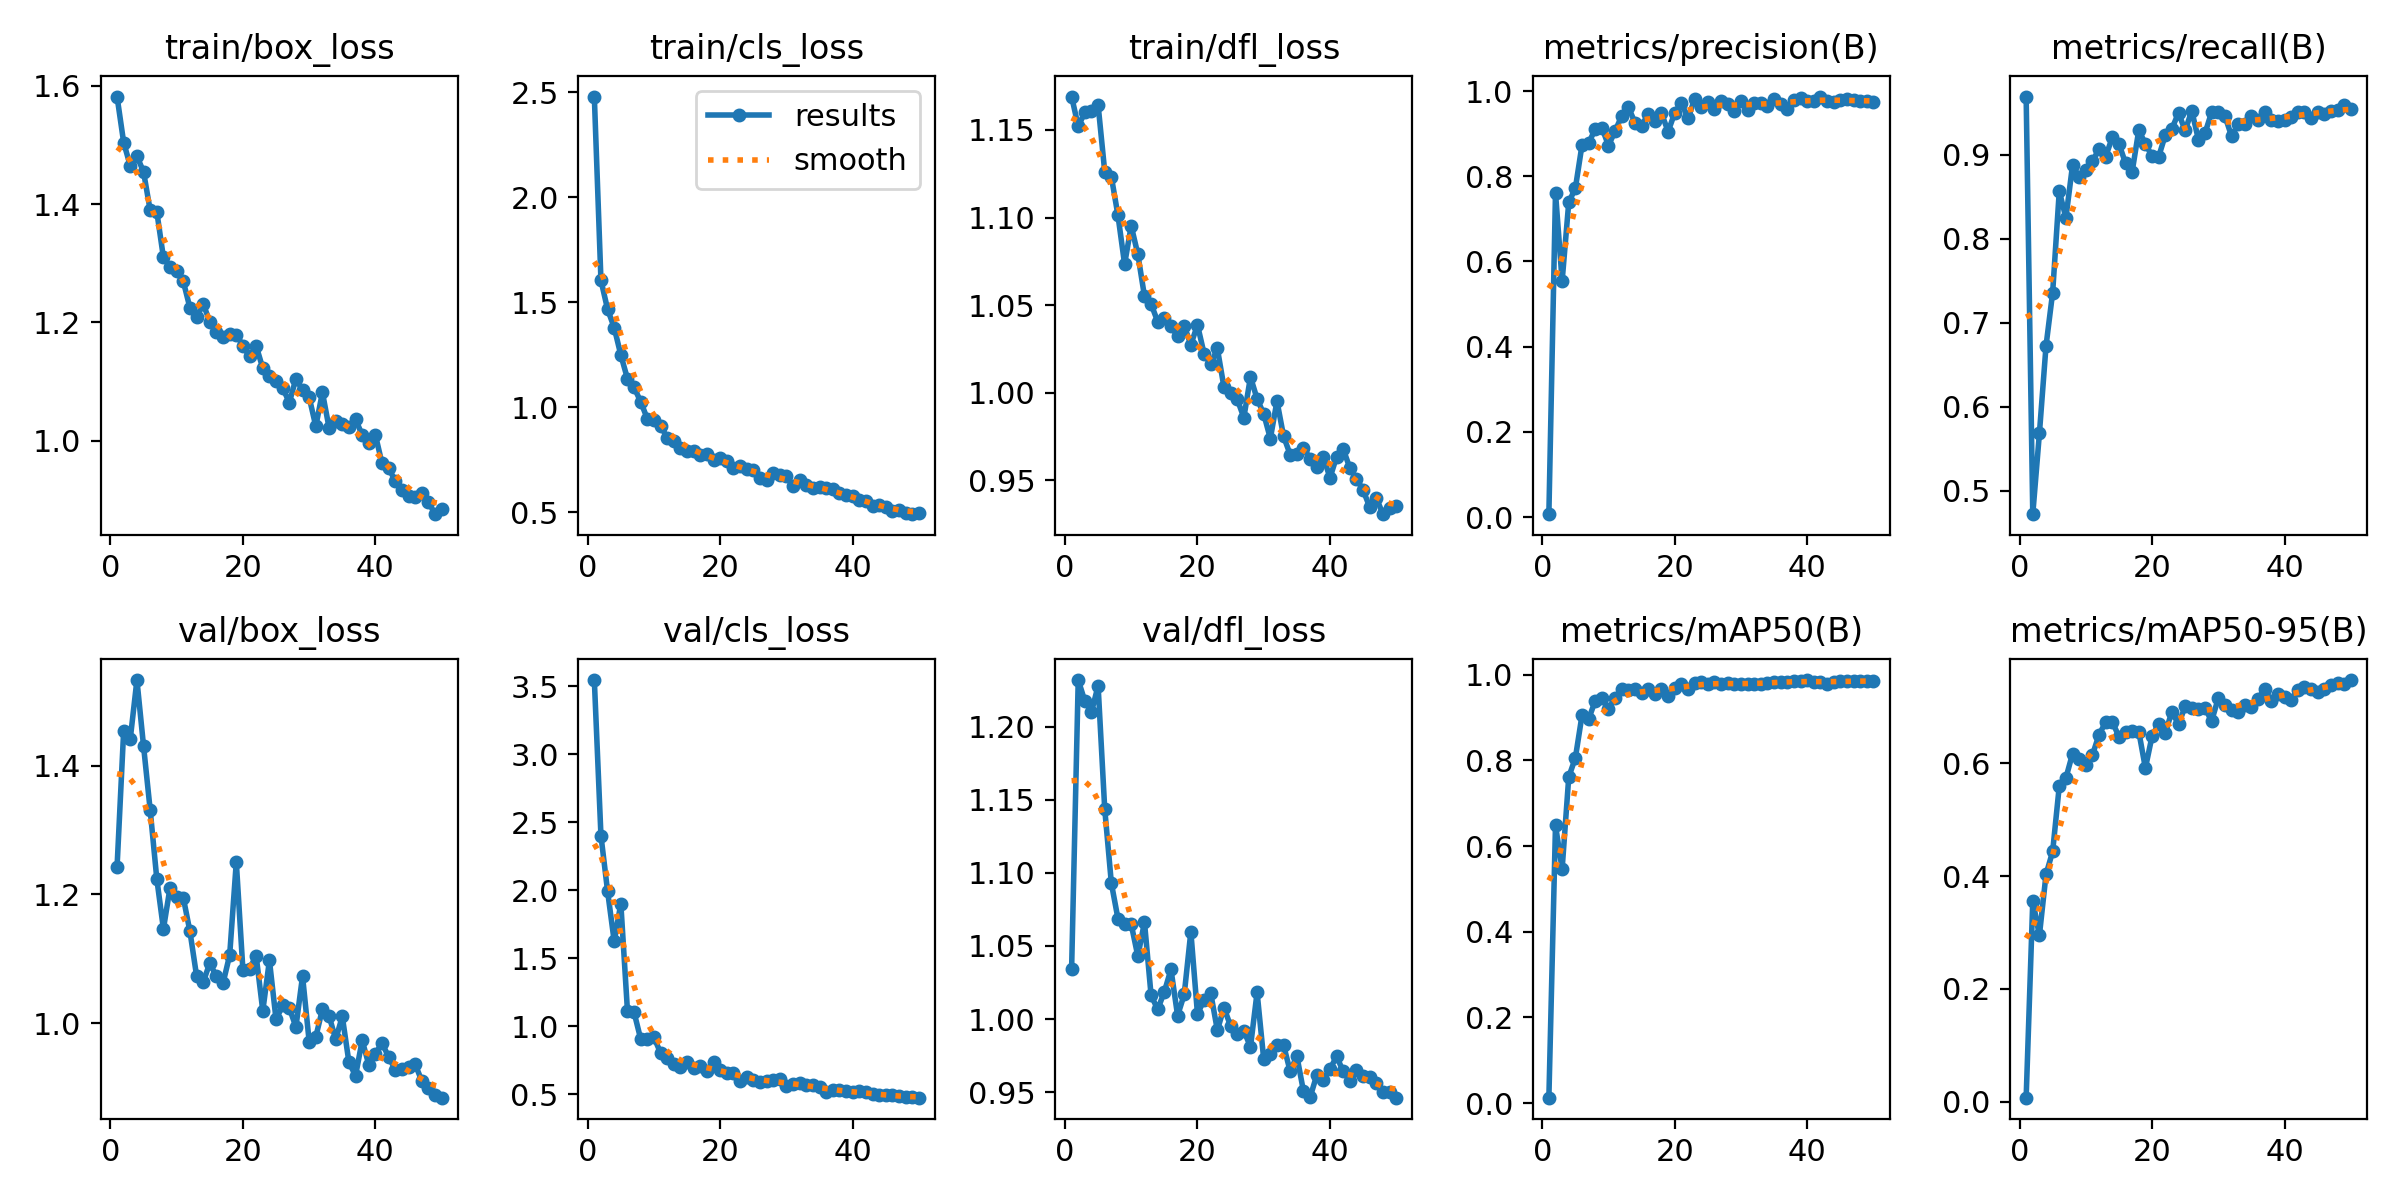

The data file committed next to this chart (first rows):
epoch, time, train/box_loss, train/cls_loss, train/dfl_loss, metrics/precision(B), metrics/recall(B), metrics/mAP50(B), metrics/mAP50-95(B), val/box_loss, val/cls_loss, val/dfl_loss, lr/pg0, lr/pg1, lr/pg2
1, 43.87, 1.582, 2.481, 1.169, 0.00679, 0.9693, 0.01283, 0.00695, 1.243, 3.546, 1.034, 0.0006525, 0.0006525, 0.0006525
2, 53.16, 1.504, 1.605, 1.152, 0.761, 0.4723, 0.6482, 0.3559, 1.454, 2.403, 1.232, 0.001293, 0.001293, 0.001293
3, 62.38, 1.465, 1.467, 1.16, 0.5539, 0.5684, 0.5464, 0.2948, 1.442, 1.995, 1.218, 0.001907, 0.001907, 0.001907
4, 71.7, 1.481, 1.379, 1.161, 0.7387, 0.6726, 0.7612, 0.4028, 1.533, 1.626, 1.21, 0.001881, 0.001881, 0.001881
5, 81.08, 1.455, 1.249, 1.164, 0.772, 0.7361, 0.8058, 0.4435, 1.43, 1.903, 1.228, 0.001842, 0.001842, 0.001842
6, 90.5, 1.39, 1.136, 1.126, 0.8732, 0.8568, 0.9052, 0.5596, 1.331, 1.116, 1.144, 0.001802, 0.001802, 0.001802
7, 99.87, 1.387, 1.094, 1.123, 0.8776, 0.8249, 0.8964, 0.5739, 1.224, 1.104, 1.093, 0.001762, 0.001762, 0.001762
8, 109.1, 1.31, 1.026, 1.101, 0.911, 0.8875, 0.939, 0.6167, 1.146, 0.9073, 1.069, 0.001723, 0.001723, 0.001723
9, 118.4, 1.295, 0.9446, 1.073, 0.9144, 0.8738, 0.9449, 0.6069, 1.211, 0.9067, 1.065, 0.001683, 0.001683, 0.001683
10, 127.6, 1.287, 0.9368, 1.095, 0.8719, 0.8823, 0.9205, 0.5963, 1.197, 0.9192, 1.065, 0.001644, 0.001644, 0.001644
11, 136.7, 1.27, 0.9124, 1.079, 0.9065, 0.8923, 0.946, 0.6144, 1.195, 0.8066, 1.043, 0.001604, 0.001604, 0.001604
12, 145.7, 1.225, 0.8532, 1.055, 0.9416, 0.9067, 0.9656, 0.6506, 1.143, 0.7709, 1.066, 0.001564, 0.001564, 0.001564
13, 154.7, 1.209, 0.8385, 1.051, 0.9619, 0.8977, 0.9651, 0.6726, 1.074, 0.7234, 1.016, 0.001525, 0.001525, 0.001525
14, 164, 1.232, 0.8046, 1.041, 0.9258, 0.9207, 0.9666, 0.6737, 1.064, 0.7015, 1.007, 0.001485, 0.001485, 0.001485
15, 173.2, 1.201, 0.7923, 1.043, 0.9178, 0.9133, 0.9583, 0.6472, 1.093, 0.7402, 1.019, 0.001446, 0.001446, 0.001446
16, 182.4, 1.184, 0.7891, 1.038, 0.9467, 0.89, 0.9671, 0.6556, 1.073, 0.6961, 1.034, 0.001406, 0.001406, 0.001406
17, 191.7, 1.175, 0.7706, 1.032, 0.9301, 0.8798, 0.9559, 0.6565, 1.062, 0.7099, 1.002, 0.001366, 0.001366, 0.001366
18, 200.9, 1.181, 0.7751, 1.038, 0.9478, 0.9293, 0.9677, 0.6563, 1.106, 0.6748, 1.017, 0.001327, 0.001327, 0.001327
19, 210, 1.18, 0.7472, 1.027, 0.905, 0.913, 0.9507, 0.5914, 1.25, 0.737, 1.06, 0.001287, 0.001287, 0.001287
20, 219.1, 1.161, 0.7558, 1.039, 0.9487, 0.8986, 0.9689, 0.6478, 1.083, 0.6809, 1.003, 0.001248, 0.001248, 0.001248
21, 228.2, 1.143, 0.7418, 1.022, 0.9728, 0.8977, 0.9777, 0.67, 1.085, 0.6593, 1.013, 0.001208, 0.001208, 0.001208
22, 237.3, 1.16, 0.7118, 1.016, 0.9357, 0.9233, 0.9676, 0.6535, 1.105, 0.6594, 1.018, 0.001168, 0.001168, 0.001168
23, 246.4, 1.123, 0.7196, 1.025, 0.9811, 0.9311, 0.9806, 0.6916, 1.019, 0.6012, 0.9924, 0.001129, 0.001129, 0.001129
24, 255.7, 1.11, 0.7066, 1.003, 0.9637, 0.9499, 0.984, 0.669, 1.098, 0.628, 1.008, 0.001089, 0.001089, 0.001089
25, 264.8, 1.101, 0.6995, 0.9998, 0.9732, 0.9289, 0.9771, 0.7007, 1.006, 0.6087, 0.9953, 0.00105, 0.00105, 0.00105
26, 273.9, 1.09, 0.6609, 0.9962, 0.9588, 0.9524, 0.9833, 0.6976, 1.028, 0.5891, 0.9898, 0.00101, 0.00101, 0.00101
27, 283, 1.064, 0.6527, 0.9858, 0.9771, 0.9182, 0.9777, 0.6956, 1.024, 0.6001, 0.992, 0.0009704, 0.0009704, 0.0009704
28, 292.2, 1.105, 0.6841, 1.009, 0.9687, 0.9258, 0.981, 0.6976, 0.9945, 0.6038, 0.9809, 0.0009308, 0.0009308, 0.0009308
29, 301.2, 1.085, 0.6787, 0.9965, 0.9538, 0.9507, 0.9792, 0.6748, 1.073, 0.6146, 1.018, 0.0008912, 0.0008912, 0.0008912
30, 310.4, 1.074, 0.6711, 0.9879, 0.9776, 0.9514, 0.978, 0.7155, 0.9716, 0.5592, 0.9724, 0.0008516, 0.0008516, 0.0008516
31, 319.6, 1.025, 0.622, 0.9739, 0.9553, 0.9463, 0.9779, 0.7036, 0.9789, 0.5783, 0.9757, 0.000812, 0.000812, 0.000812
32, 328.9, 1.082, 0.6515, 0.9952, 0.973, 0.9223, 0.9771, 0.6939, 1.022, 0.5836, 0.982, 0.0007724, 0.0007724, 0.0007724
33, 338, 1.022, 0.6275, 0.9751, 0.9728, 0.9361, 0.9776, 0.6909, 1.012, 0.5676, 0.982, 0.0007328, 0.0007328, 0.0007328
34, 347.1, 1.033, 0.6158, 0.9646, 0.9641, 0.9361, 0.981, 0.7027, 0.975, 0.5699, 0.9641, 0.0006932, 0.0006932, 0.0006932
35, 356.2, 1.029, 0.6179, 0.9653, 0.9814, 0.9466, 0.9831, 0.6995, 1.011, 0.5533, 0.9747, 0.0006536, 0.0006536, 0.0006536
36, 365.5, 1.024, 0.6129, 0.9686, 0.9704, 0.9412, 0.9823, 0.7144, 0.9396, 0.5218, 0.9506, 0.000614, 0.000614, 0.000614
37, 374.6, 1.036, 0.609, 0.9624, 0.9587, 0.9506, 0.984, 0.7319, 0.9185, 0.531, 0.9464, 0.0005744, 0.0005744, 0.0005744
38, 383.8, 1.01, 0.5926, 0.9574, 0.9782, 0.9412, 0.9841, 0.71, 0.9735, 0.5304, 0.9615, 0.0005348, 0.0005348, 0.0005348
39, 392.9, 0.9955, 0.5815, 0.9636, 0.9839, 0.9397, 0.9854, 0.7231, 0.9356, 0.5225, 0.9586, 0.0004952, 0.0004952, 0.0004952
40, 402, 1.01, 0.578, 0.9514, 0.9769, 0.9412, 0.9875, 0.718, 0.9529, 0.5154, 0.9657, 0.0004556, 0.0004556, 0.0004556
41, 412, 0.9617, 0.5559, 0.9634, 0.9762, 0.9447, 0.9826, 0.7125, 0.9692, 0.5229, 0.9744, 0.000416, 0.000416, 0.000416
42, 421.1, 0.9545, 0.5514, 0.9678, 0.987, 0.9514, 0.9841, 0.7295, 0.9477, 0.515, 0.9641, 0.0003764, 0.0003764, 0.0003764
43, 430.1, 0.9314, 0.5284, 0.957, 0.9773, 0.9514, 0.9783, 0.7347, 0.9279, 0.5031, 0.9579, 0.0003368, 0.0003368, 0.0003368
44, 439.1, 0.9171, 0.5323, 0.9509, 0.9751, 0.9437, 0.9831, 0.7323, 0.929, 0.4958, 0.9653, 0.0002972, 0.0002972, 0.0002972
45, 448.4, 0.9064, 0.5219, 0.9444, 0.9791, 0.9514, 0.9847, 0.7264, 0.9324, 0.4976, 0.9607, 0.0002576, 0.0002576, 0.0002576
46, 457.5, 0.9048, 0.5069, 0.9347, 0.9802, 0.9488, 0.9855, 0.7318, 0.9362, 0.4929, 0.9604, 0.000218, 0.000218, 0.000218
47, 466.6, 0.9116, 0.5075, 0.9398, 0.979, 0.9522, 0.9864, 0.738, 0.9108, 0.4855, 0.9561, 0.0001784, 0.0001784, 0.0001784
48, 475.8, 0.8967, 0.4969, 0.9307, 0.9764, 0.9538, 0.9863, 0.7427, 0.8994, 0.4804, 0.9503, 0.0001388, 0.0001388, 0.0001388
49, 484.9, 0.876, 0.4898, 0.9344, 0.9761, 0.9591, 0.9844, 0.741, 0.8888, 0.4785, 0.9499, 9.92e-05, 9.92e-05, 9.92e-05
50, 494, 0.8852, 0.4962, 0.9354, 0.9752, 0.954, 0.9848, 0.7475, 0.8845, 0.4766, 0.9461, 5.96e-05, 5.96e-05, 5.96e-05
